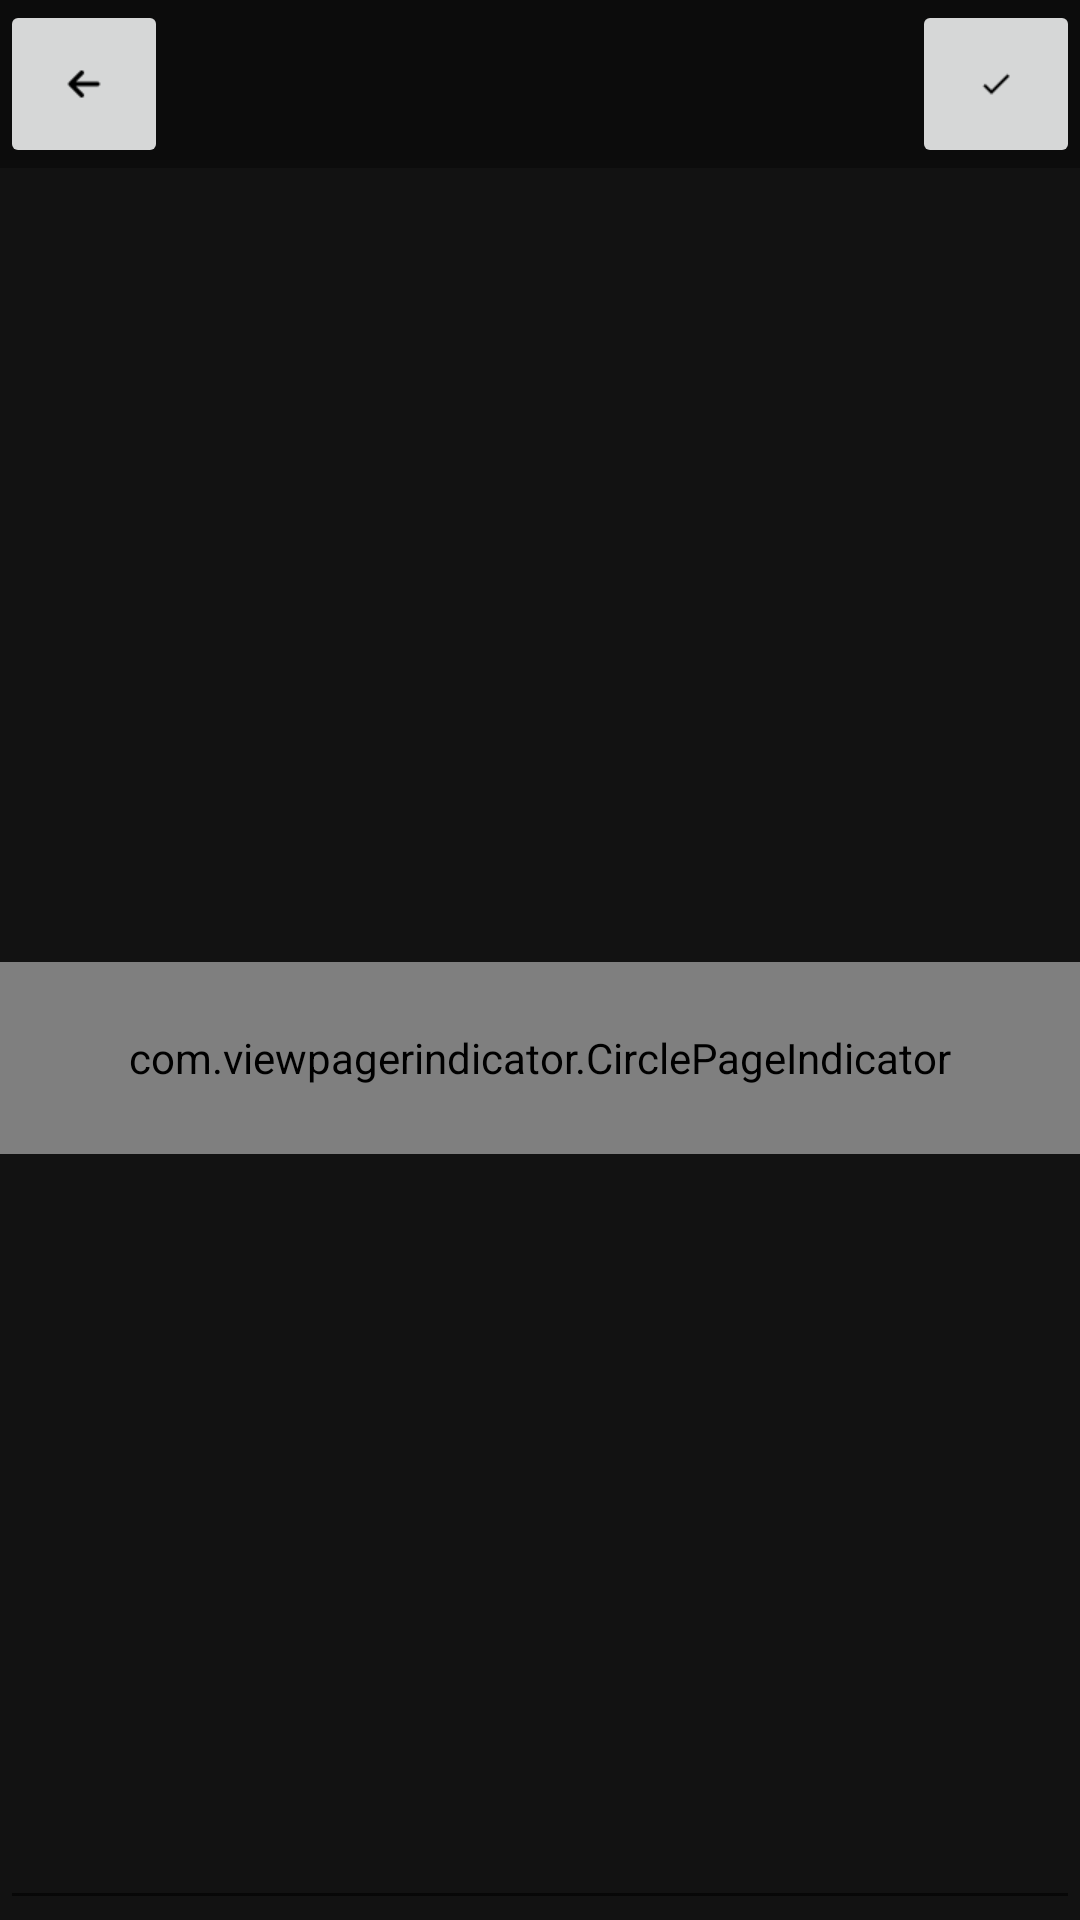

Layout XML and referenced resources for this Android screen:
<!-- AndroidManifest.xml: application theme AppTheme -->
<!-- res/layout/fragment_create.xml -->
<?xml version="1.0" encoding="utf-8"?>
<android.support.constraint.ConstraintLayout xmlns:android="http://schemas.android.com/apk/res/android"
  xmlns:app="http://schemas.android.com/apk/res-auto"
  xmlns:tools="http://schemas.android.com/tools"
  android:layout_width="match_parent"
  android:layout_height="match_parent"
  tools:context=".create.CreateActivity">


  <android.support.v4.view.ViewPager
    android:id="@+id/vp_create_drawable"
    android:layout_width="0dp"
    android:layout_height="0dp"
    app:layout_constraintBottom_toTopOf="@+id/div_center"
    app:layout_constraintLeft_toLeftOf="parent"
    app:layout_constraintRight_toRightOf="parent"
    app:layout_constraintTop_toTopOf="parent"
    app:layout_constraintHorizontal_bias="0.0"
    app:layout_constraintVertical_bias="1.0" />

  <com.viewpagerindicator.CirclePageIndicator
    android:id="@+id/vpi_create_drawable"
    android:layout_width="0dp"
    android:layout_height="64dp"
    android:padding="10dp"
    app:radius="8dp"
    app:fillColor="@color/colorAccent"
    app:layout_constraintLeft_toLeftOf="parent"
    app:layout_constraintRight_toRightOf="parent"
    app:layout_constraintHorizontal_bias="0.0"
    android:layout_marginTop="0dp"
    app:layout_constraintTop_toBottomOf="@+id/div_center" />


  <FrameLayout
    android:id="@+id/cont_create_toolbar"
    android:layout_width="0dp"
    android:layout_height="56dp"
    android:layout_marginRight="0dp"
    android:background="@color/colorTransparentBlack"
    app:layout_constraintRight_toRightOf="parent"
    android:layout_marginLeft="0dp"
    app:layout_constraintLeft_toLeftOf="parent"
    app:layout_constraintTop_toTopOf="parent"
    android:layout_marginTop="0dp">

    <ImageButton
      android:id="@+id/imb_create_back"
      style="@style/ImageButtonToolbar"
      android:layout_width="56dp"
      android:layout_height="56dp"
      android:layout_gravity="left"
      android:src="@drawable/ic_arrow_back_white_24dp"
      />

    <ImageButton
      android:id="@+id/imb_create_done"
      style="@style/ImageButtonToolbar"
      android:layout_width="56dp"
      android:layout_height="56dp"
      android:src="@drawable/ic_done_white_24dp"
      android:layout_gravity="right"
      />

  </FrameLayout>

  <View
    android:id="@+id/div_center"
    style="@style/Text.Primary"
    android:layout_width="368dp"
    android:layout_height="1dp"
    android:layout_centerVertical="true"
    android:layout_marginBottom="8dp"
    android:layout_marginLeft="8dp"
    android:layout_marginRight="8dp"
    android:layout_marginTop="8dp"
    app:layout_constraintBottom_toBottomOf="parent"
    app:layout_constraintLeft_toLeftOf="parent"
    app:layout_constraintRight_toRightOf="parent"
    app:layout_constraintTop_toTopOf="parent"
    android:layout_marginStart="8dp"
    android:layout_marginEnd="8dp" />

  <EditText
    android:id="@+id/edt_create_message"
    style="@style/EditTextCreateMessage"
    android:layout_width="0dp"
    android:layout_height="0dp"
    app:layout_constraintBottom_toBottomOf="parent"
    app:layout_constraintHorizontal_bias="0.0"
    app:layout_constraintLeft_toLeftOf="parent"
    app:layout_constraintRight_toRightOf="parent"
    app:layout_constraintVertical_bias="0.0"
    tools:text="Check out content like Fragmented Podcast to expose yourself to the knowledge,
        ideas, and opinions of experts in your field"
    android:layout_marginTop="0dp"
    app:layout_constraintTop_toBottomOf="@+id/vpi_create_drawable" />


</android.support.constraint.ConstraintLayout>
<!-- resources referenced by this layout -->
<resources>
  <color name="colorAccent">#80D8FF</color>
  <color name="colorTransparentBlack">#52000000</color>
  <!-- drawable ic_arrow_back_white_24dp: png bitmap (drawable-xhdpi, 151 bytes) -->
  <!-- drawable ic_done_white_24dp: png bitmap (drawable-xhdpi, 132 bytes) -->
  <style name="EditTextCreateMessage" parent="Base.Widget.AppCompat.EditText">
      <item name="android:padding">16dp</item>
      <item name="android:fontFamily">sans-serif-medium</item>
      <item name="android:textSize">16sp</item>
      <item name="android:inputType">textCapSentences|textMultiLine</item>
      <item name="android:gravity">left|top</item>
    </style>
  <style name="ImageButtonToolbar" parent="Base.Widget.AppCompat.ImageButton">
      <item name="android:padding">16dp</item>
      <item name="background">?attr/selectableItemBackground</item>
  
    </style>
  <style name="Text.Primary">
      <item name="android:fontFamily">sans-serif-medium</item>
      <item name="android:textSize">16sp</item>
    </style>
  <style name="AppTheme" parent="Theme.AppCompat.Light.DarkActionBar">
      
      <item name="colorPrimary">@color/colorPrimary</item>
      <item name="colorPrimaryDark">@color/colorPrimaryDark</item>
      <item name="colorAccent">@color/colorAccent</item>
      <item name="android:windowBackground">@color/colorWindowBackground</item>
    </style>
  <color name="colorPrimary">#121212</color>
  <color name="colorPrimaryDark">#000000</color>
  <color name="colorWindowBackground">#121212</color>
</resources>
